The GitHub repository axelcarlier/abeilles-cap200 contains a labelled image folder "abeilles-cap200" with 73 categories: Amegilla quadrifasciata, Andrena agilissima, Andrena bicolor, Andrena cineraria, Andrena clarkella, Andrena denticulata, Andrena flavipes, Andrena florea, Andrena fulva, Andrena gravida, Andrena haemorrhoa, Andrena hattorfiana, Andrena nigroaenea, Andrena nitida, Andrena nycthemera, Andrena thoracica, Andrena vaga, Andrena ventralis, Anthidiellum strigatum, Anthidium florentinum, Anthidium manicatum, Anthidium oblongatum, Anthidium septemspinosum, Anthophora bimaculata, Anthophora furcata, Anthophora plumipes, Apis mellifera, Apis mellifera iberiensis, Bombus argillaceus, Bombus bohemicus, Bombus campestris, Bombus hortorum, Bombus humilis, Bombus hypnorum, Bombus lapidarius, Bombus lucorum, Bombus muscorum, Bombus pascuorum, Bombus pratorum, Bombus ruderatus, Bombus rupestris, Bombus sylvarum, Bombus terrestris, Bombus terrestris lusitanicus, Bombus vestalis, Ceratina cucurbitina, Chelostoma florisomne, Colletes cunicularius, Colletes hederae, Dasypoda hirtipes, Halictus rubicundus, Halictus scabiosae, Halictus sexcinctus, Heriades truncorum, Hylaeus variegatus, Lithurgus chrysurus, Macropis europaea, Megachile centuncularis, Megachile ericetorum, Megachile sculpturalis, Melecta albifrons, Nomada goodeniana, Nomada lathburiana, Osmia aurulenta, Osmia bicolor, Osmia bicornis, Osmia caerulescens, Osmia cornuta, Rhodanthidium septemdentatum, Rhodanthidium sticticum, Sphecodes albilabris, Xylocopa valga, Xylocopa violacea. Examples follow, each with its label.

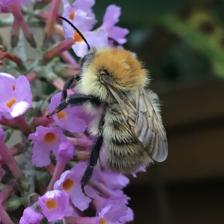
Label: Bombus muscorum

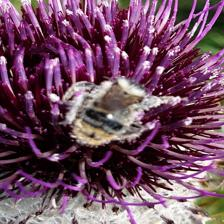
Label: Bombus sylvarum

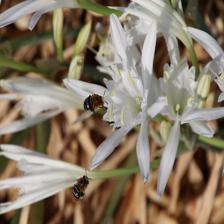
Label: Amegilla quadrifasciata

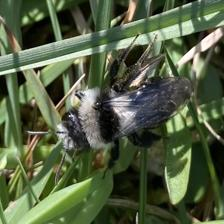
Label: Andrena cineraria

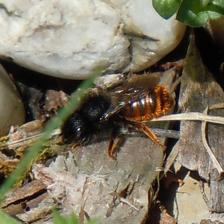
Label: Osmia bicolor

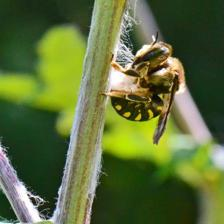
Label: Anthidium septemspinosum
